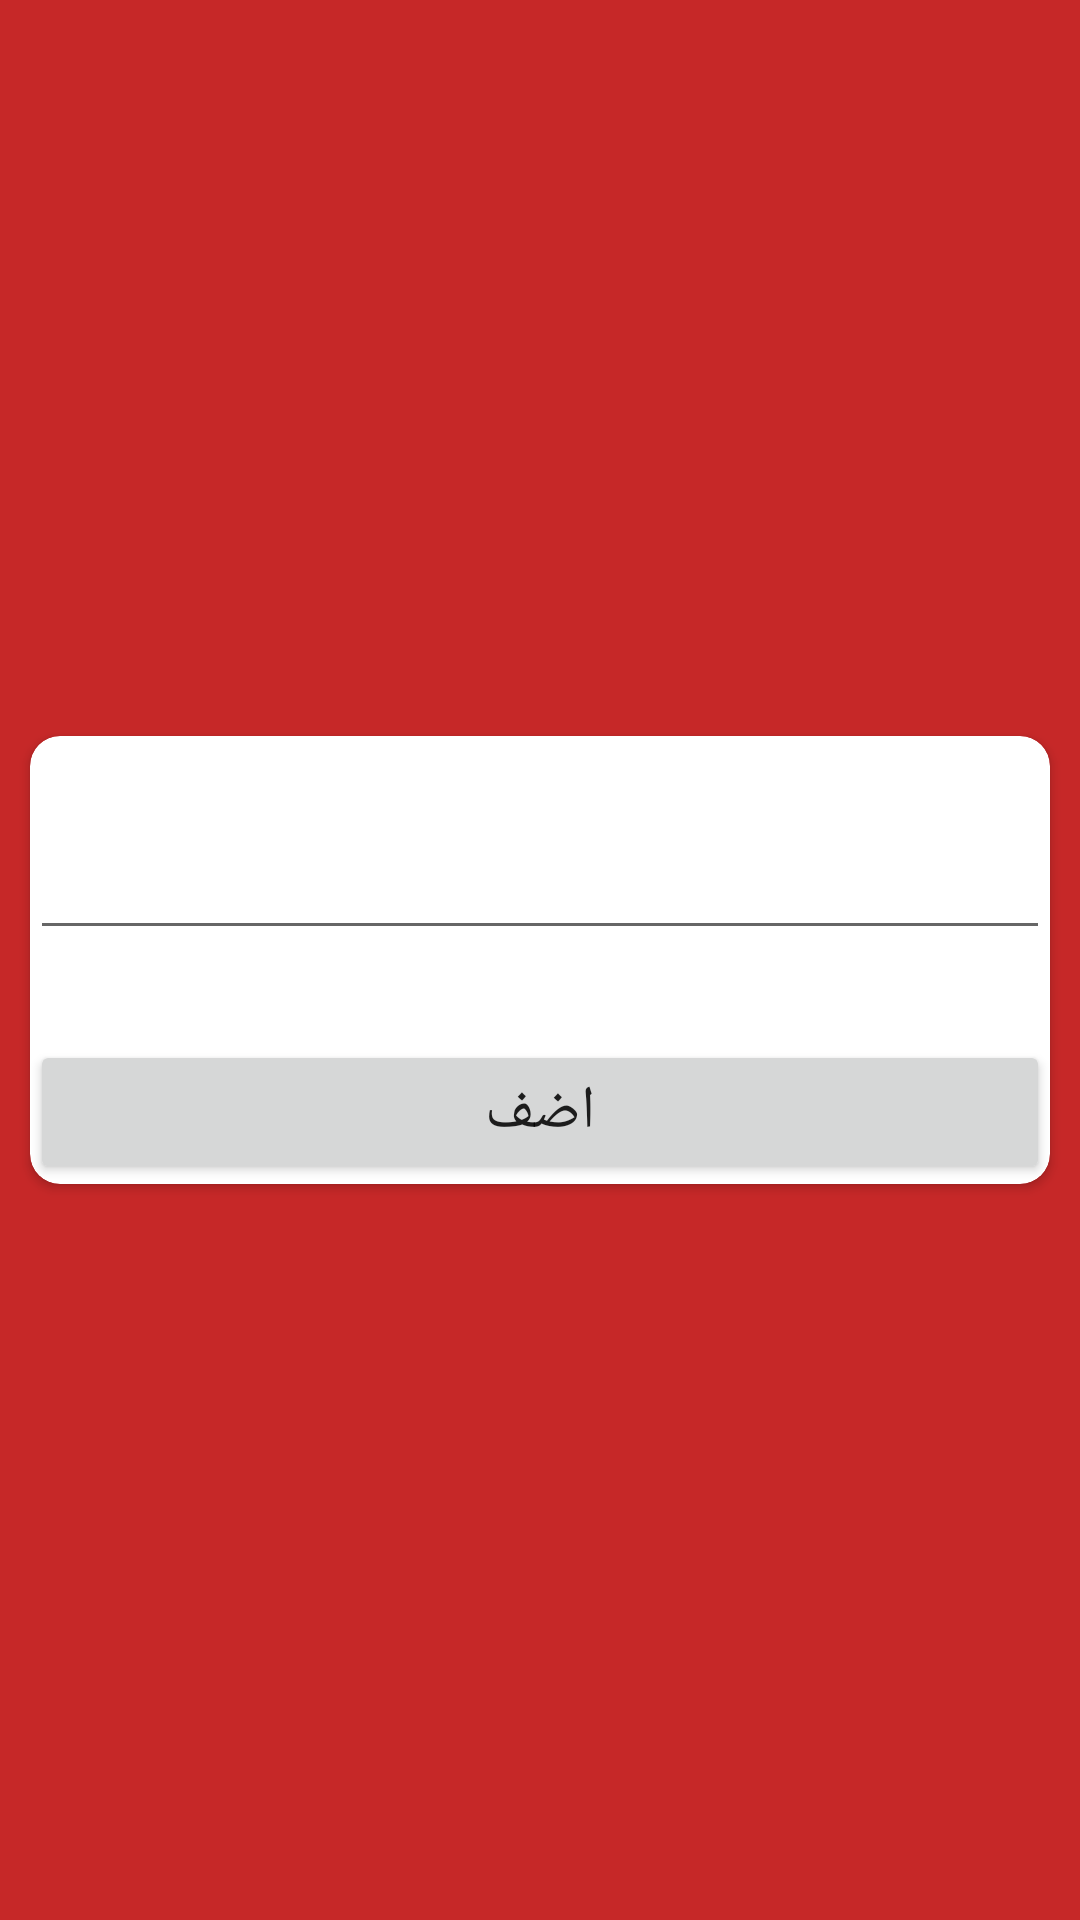

Reconstruct the res/layout file that produces this screen, plus the resources it refers to.
<!-- AndroidManifest.xml: application theme AppTheme -->
<!-- res/layout/activity_add_fodd.xml -->
<?xml version="1.0" encoding="utf-8"?>
<LinearLayout
    xmlns:android = "http://schemas.android.com/apk/res/android"
    xmlns:app = "http://schemas.android.com/apk/res-auto"
    xmlns:tools = "http://schemas.android.com/tools"
    android:layout_width = "match_parent"
    android:layout_height = "match_parent"
    android:background="#C62828"
    android:orientation="vertical"
    tools:context = ".HomeAdmin.AddFodd">

    <RelativeLayout
        android:layout_width = "wrap_content"
        android:layout_height = "match_parent"
        >


  <androidx.cardview.widget.CardView
      android:layout_width = "match_parent"
      android:layout_margin="10dp"
      app:cardCornerRadius ="10dp"
     android:layout_centerInParent="true"
      android:elevation="15dp"
      android:layout_height = "wrap_content" >
      <LinearLayout
      android:layout_width = "match_parent"

      android:layout_height = "match_parent"
      android:orientation = "vertical">
            <ImageView
                android:id = "@+id/image_add_main"
                android:layout_width = "match_parent"
                android:layout_height = "wrap_content"

                tools:srcCompat = "@drawable/ic_home" /><View
          android:id = "@+id/view8"
          android:layout_width = "match_parent"
          android:layout_height = "30dp" /><EditText
                    android:id = "@+id/text_add_main"
                    android:layout_width = "match_parent"
                    android:gravity = "center"
          android:inputType="textMultiLine"
                    android:layout_height = "wrap_content" />
          <View
              android:id = "@+id/view7"
              android:layout_width = "match_parent"
              android:layout_height = "30dp" /><Button
      android:id = "@+id/button2"
      android:layout_width = "match_parent"
      android:layout_height = "wrap_content"
      android:onClick = "add"
              android:elevation="10dp"
      android:textSize="20sp"
      android:text = "اضف" /></LinearLayout></androidx.cardview.widget.CardView>
    </RelativeLayout>
  </LinearLayout>
<!-- resources referenced by this layout -->
<resources>
  <!-- drawable ic_home (drawable) -->
  <vector android:height="24dp" android:tint="#392BFF"
      android:viewportHeight="24" android:viewportWidth="24"
      android:width="24dp" xmlns:android="http://schemas.android.com/apk/res/android">
      <path android:fillColor="@android:color/white" android:pathData="M10,20v-6h4v6h5v-8h3L12,3 2,12h3v8z"/>
  </vector>
  <style name="AppTheme" parent="Theme.AppCompat.Light.NoActionBar">
        
          <item name="colorPrimary">@color/colorPrimary</item>
        <item name="colorPrimaryDark">@color/colorPrimaryDark</item>
        <item name="colorAccent">#E57373</item>
    </style>
  <!-- not gathered from this repository: default colours our renderer supplied (Android Studio template values) -->
  <color name="colorPrimary">#FF6200EE</color>
  <color name="colorPrimaryDark">#FF3700B3</color>
</resources>
